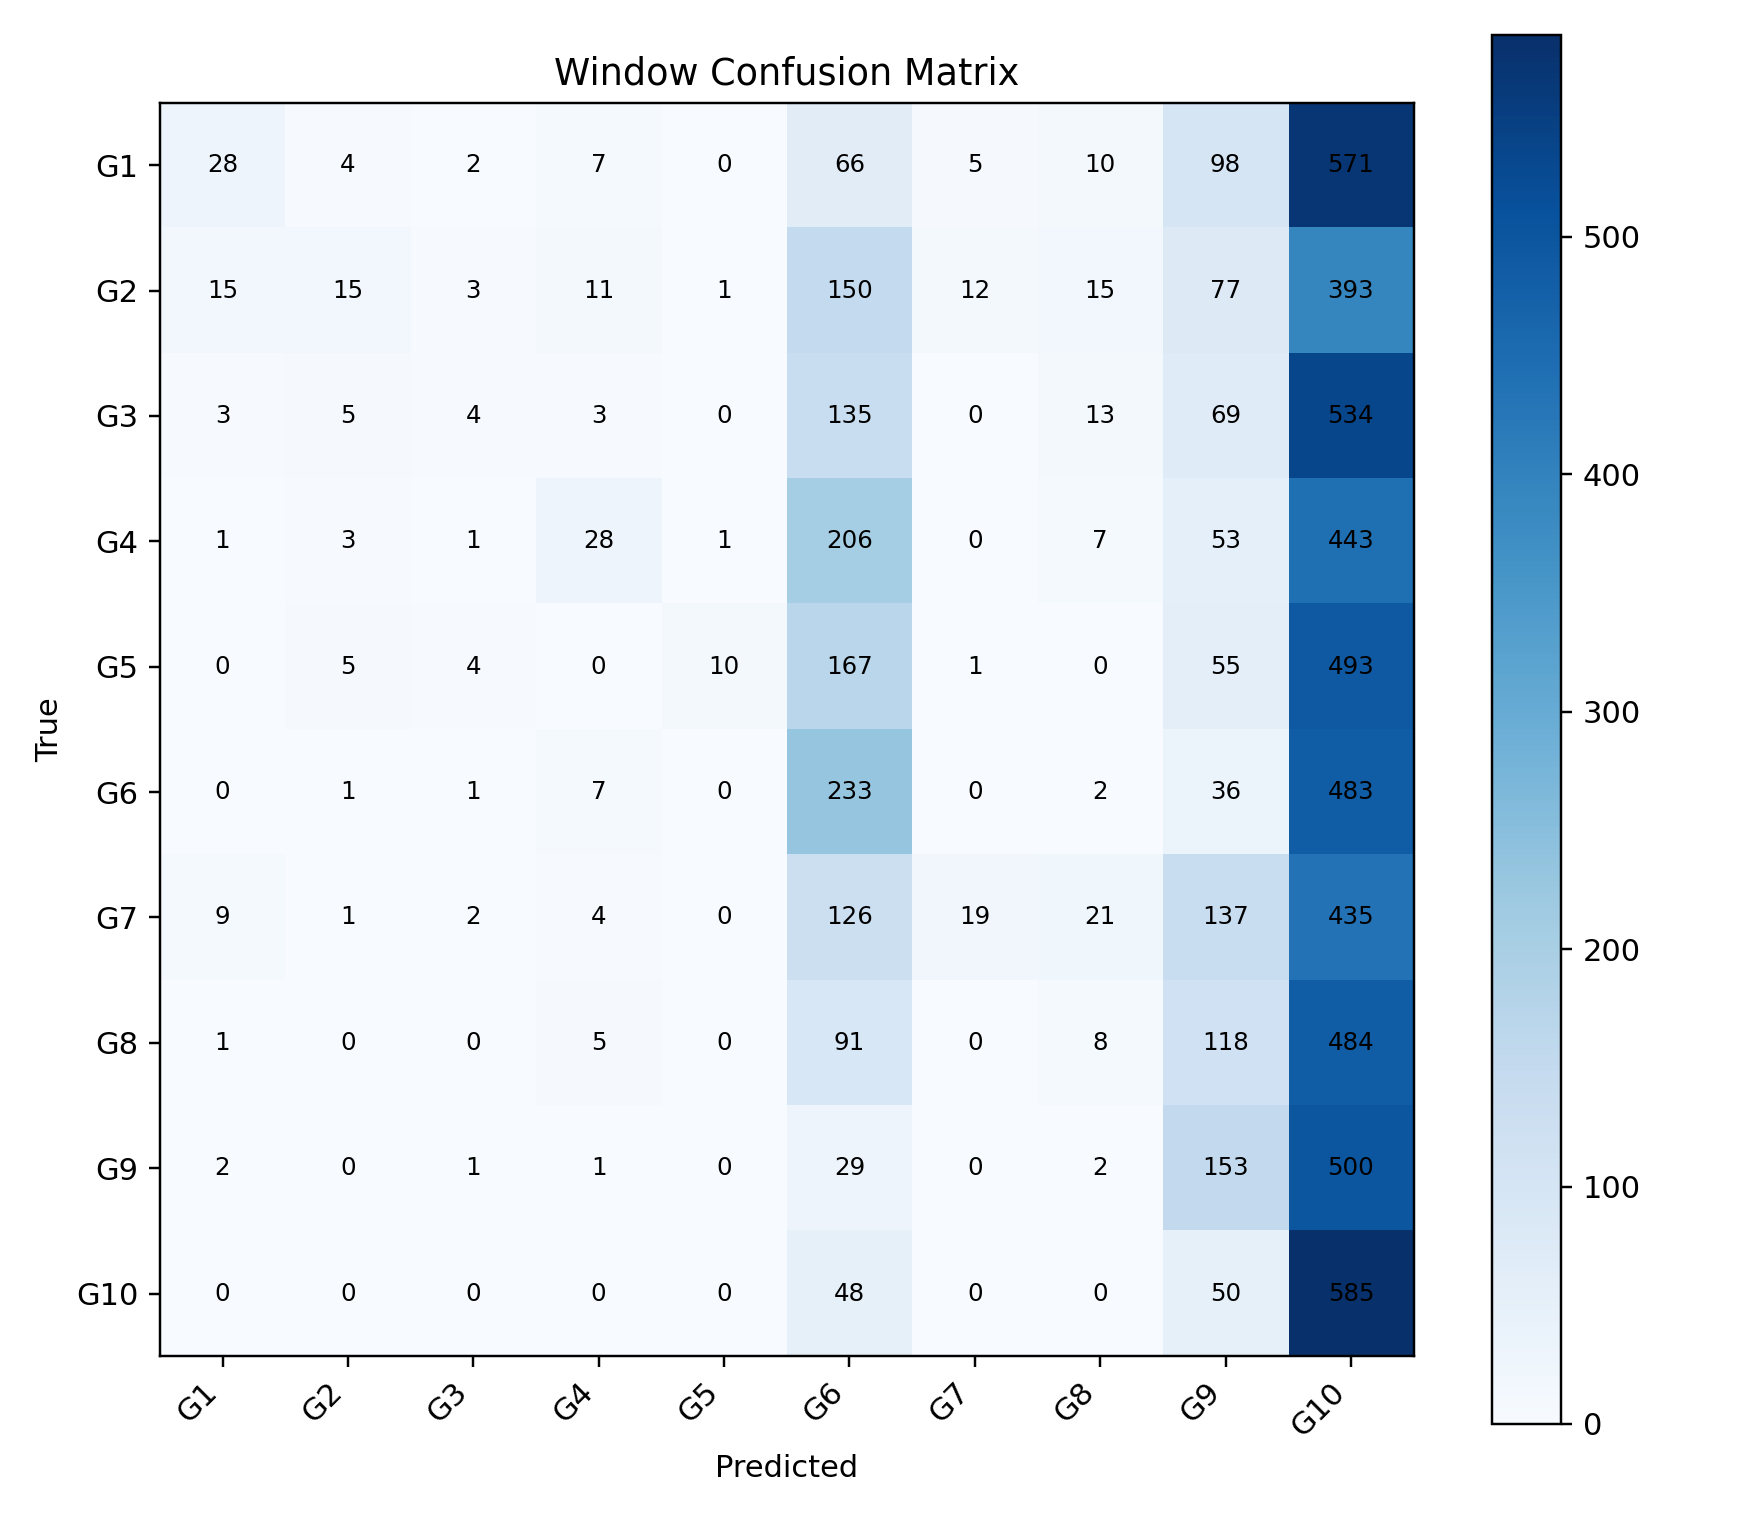

The file beside this chart, header and first rows:
, G1, G2, G3, G4, G5, G6, G7, G8, G9, G10
G1, 28, 4, 2, 7, 0, 66, 5, 10, 98, 571
G2, 15, 15, 3, 11, 1, 150, 12, 15, 77, 393
G3, 3, 5, 4, 3, 0, 135, 0, 13, 69, 534
G4, 1, 3, 1, 28, 1, 206, 0, 7, 53, 443
G5, 0, 5, 4, 0, 10, 167, 1, 0, 55, 493
G6, 0, 1, 1, 7, 0, 233, 0, 2, 36, 483
G7, 9, 1, 2, 4, 0, 126, 19, 21, 137, 435
G8, 1, 0, 0, 5, 0, 91, 0, 8, 118, 484
G9, 2, 0, 1, 1, 0, 29, 0, 2, 153, 500
G10, 0, 0, 0, 0, 0, 48, 0, 0, 50, 585
